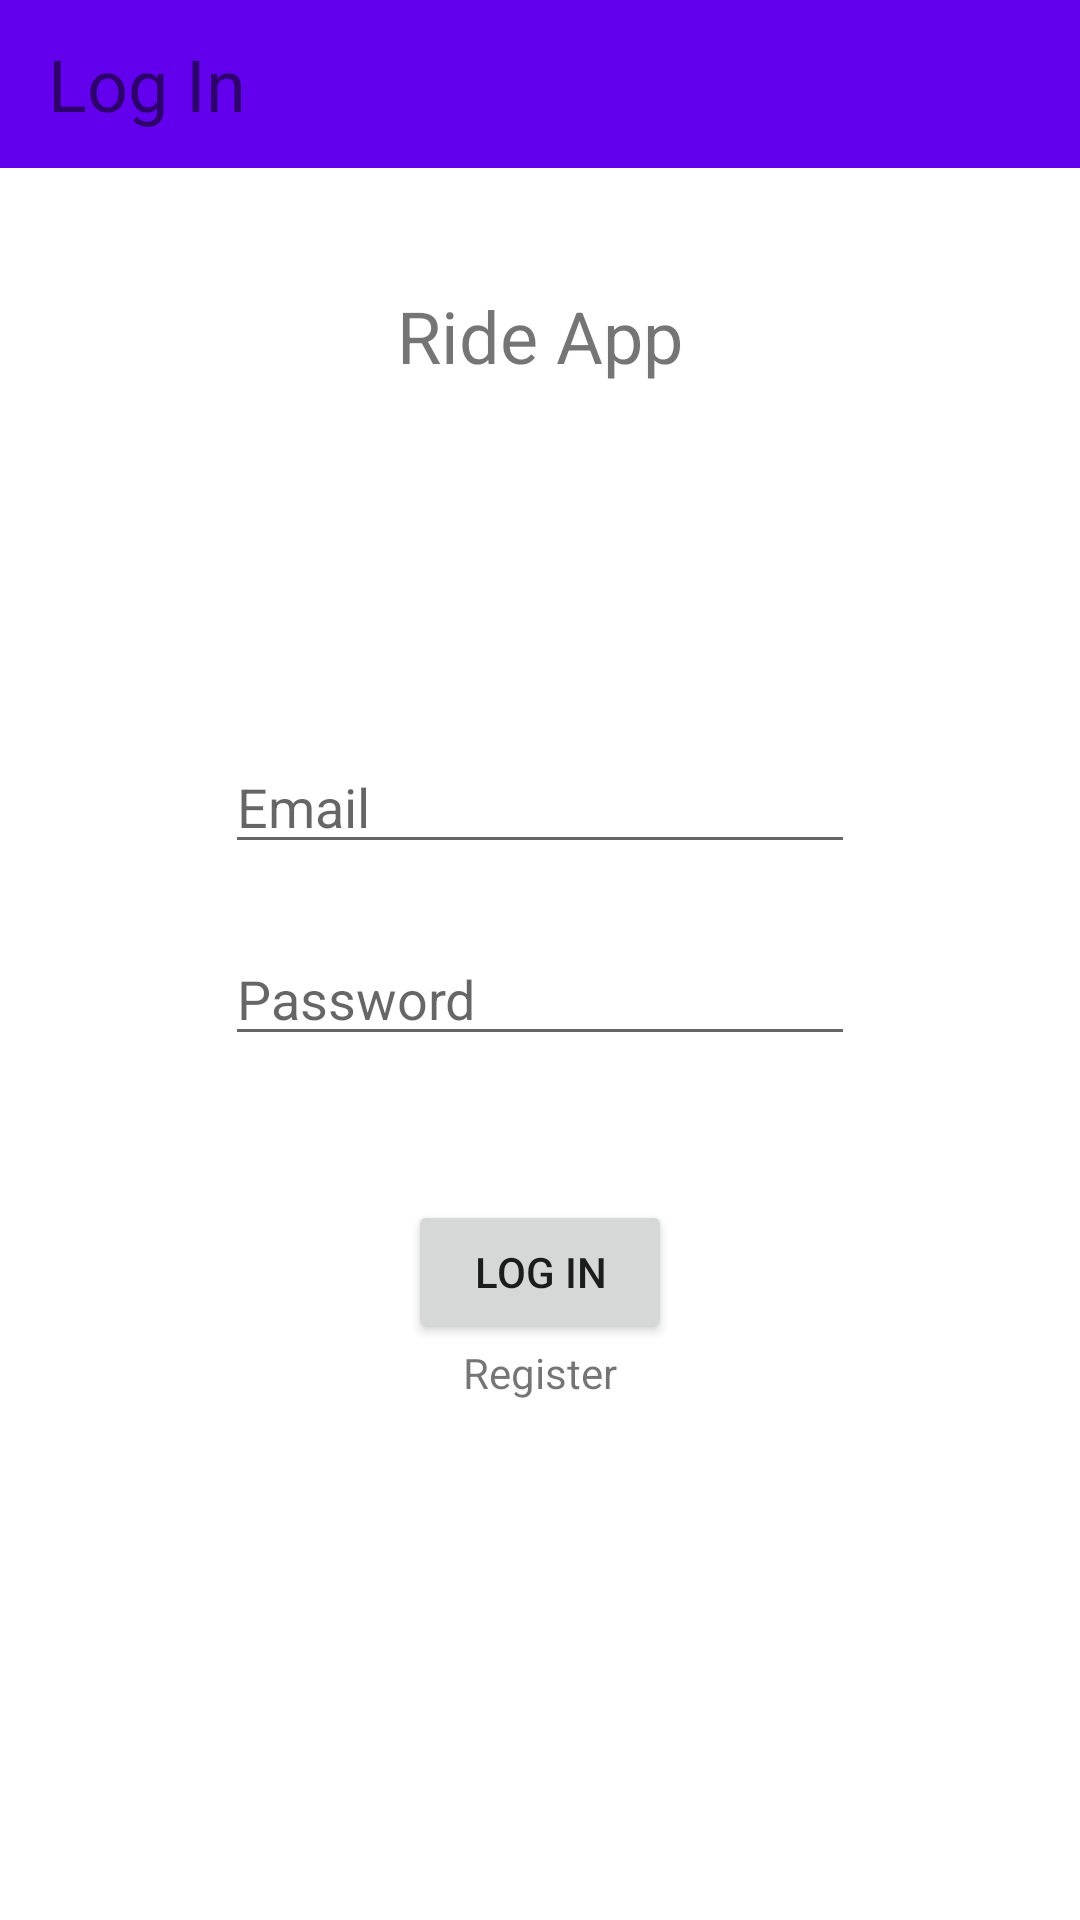

Layout XML and referenced resources for this Android screen:
<!-- AndroidManifest.xml: application theme Theme.RideApp -->
<!-- res/layout/fragment_login.xml -->
<?xml version="1.0" encoding="utf-8"?>
<androidx.constraintlayout.widget.ConstraintLayout xmlns:android="http://schemas.android.com/apk/res/android"
    xmlns:app="http://schemas.android.com/apk/res-auto"
    android:layout_width="match_parent"
    android:layout_height="match_parent">

    <androidx.constraintlayout.widget.Guideline
        android:id="@+id/guidelineTitle"
        android:layout_width="wrap_content"
        android:layout_height="wrap_content"
        android:orientation="horizontal"
        app:layout_constraintGuide_percent="0.20" />

    <androidx.constraintlayout.widget.Guideline
        android:id="@+id/guidelineEmail"
        android:layout_width="wrap_content"
        android:layout_height="wrap_content"
        android:orientation="horizontal"
        app:layout_constraintGuide_percent="0.45" />

    <androidx.constraintlayout.widget.Guideline
        android:id="@+id/guidelinePassword"
        android:layout_width="wrap_content"
        android:layout_height="wrap_content"
        android:orientation="horizontal"
        app:layout_constraintGuide_percent="0.55" />

    <androidx.constraintlayout.widget.Guideline
        android:id="@+id/guidelineButton"
        android:layout_width="wrap_content"
        android:layout_height="wrap_content"
        android:orientation="horizontal"
        app:layout_constraintGuide_percent="0.70" />

    <androidx.appcompat.widget.Toolbar
        android:id="@+id/toolbarLogIn"
        android:layout_width="match_parent"
        android:layout_height="wrap_content"
        android:background="?attr/colorPrimary"
        android:minHeight="?attr/actionBarSize"
        android:theme="?attr/actionBarTheme"
        app:layout_constraintEnd_toEndOf="parent"
        app:layout_constraintStart_toStartOf="parent"
        app:layout_constraintTop_toTopOf="parent">

        <TextView
            android:id="@+id/toolbarLoginTitle"
            android:layout_width="wrap_content"
            android:layout_height="wrap_content"
            android:text="@string/title_log_in_fragment"
            android:textSize="24sp" />

    </androidx.appcompat.widget.Toolbar>

    <TextView
        android:layout_width="wrap_content"
        android:layout_height="wrap_content"
        android:text="@string/app_name"
        android:textSize="24sp"
        app:layout_constraintBottom_toTopOf="@id/guidelineTitle"
        app:layout_constraintEnd_toEndOf="parent"
        app:layout_constraintStart_toStartOf="parent" />

    <com.google.android.material.textfield.TextInputEditText
        android:id="@+id/fieldEmailAddress"
        android:layout_width="wrap_content"
        android:layout_height="wrap_content"
        android:ems="10"
        android:hint="Email"
        android:inputType="textEmailAddress"
        app:layout_constraintBottom_toTopOf="@id/guidelineEmail"
        app:layout_constraintEnd_toEndOf="parent"
        app:layout_constraintStart_toStartOf="parent"
        app:layout_constraintVertical_chainStyle="packed" />

    <com.google.android.material.textfield.TextInputEditText
        android:id="@+id/fieldPassword"
        android:layout_width="wrap_content"
        android:layout_height="wrap_content"
        android:ems="10"
        android:hint="Password"
        android:inputType="textPassword"
        app:layout_constraintBottom_toTopOf="@id/guidelinePassword"
        app:layout_constraintEnd_toEndOf="parent"
        app:layout_constraintStart_toStartOf="parent" />

    <Button
        android:id="@+id/buttonLogin"
        android:layout_width="wrap_content"
        android:layout_height="wrap_content"
        android:text="@string/btn_log_in_text"
        app:layout_constraintBottom_toTopOf="@id/guidelineButton"
        app:layout_constraintEnd_toEndOf="parent"
        app:layout_constraintStart_toStartOf="parent" />

    <TextView
        android:id="@+id/txtLinkToRegister"
        android:layout_width="wrap_content"
        android:layout_height="wrap_content"
        android:text="@string/txt_register"
        app:layout_constraintEnd_toEndOf="parent"
        app:layout_constraintStart_toStartOf="parent"
        app:layout_constraintTop_toBottomOf="@id/guidelineButton" />


</androidx.constraintlayout.widget.ConstraintLayout>
<!-- resources referenced by this layout -->
<resources>
  <string name="app_name">Ride App</string>
  <string name="btn_log_in_text">Log in</string>
  <string name="title_log_in_fragment">Log In</string>
  <string name="txt_register">Register</string>
  <style name="Theme.RideApp" parent="Theme.MaterialComponents.DayNight.NoActionBar">
          
          <item name="colorPrimary">@color/purple_500</item>
          <item name="colorPrimaryVariant">@color/purple_700</item>
          <item name="colorOnPrimary">@color/white</item>
          
          <item name="colorSecondary">@color/teal_200</item>
          <item name="colorSecondaryVariant">@color/teal_700</item>
          <item name="colorOnSecondary">@color/black</item>
          
          <item name="android:statusBarColor" tools:targetApi="l">?attr/colorPrimaryVariant</item>
          
      </style>
  <!-- not gathered from this repository: default colours our renderer supplied (Android Studio template values) -->
  <color name="purple_500">#FF6200EE</color>
  <color name="purple_700">#FF3700B3</color>
  <color name="teal_200">#FF03DAC5</color>
  <color name="teal_700">#FF018786</color>
  <color name="black">#FF000000</color>
  <color name="white">#FFFFFFFF</color>
</resources>
